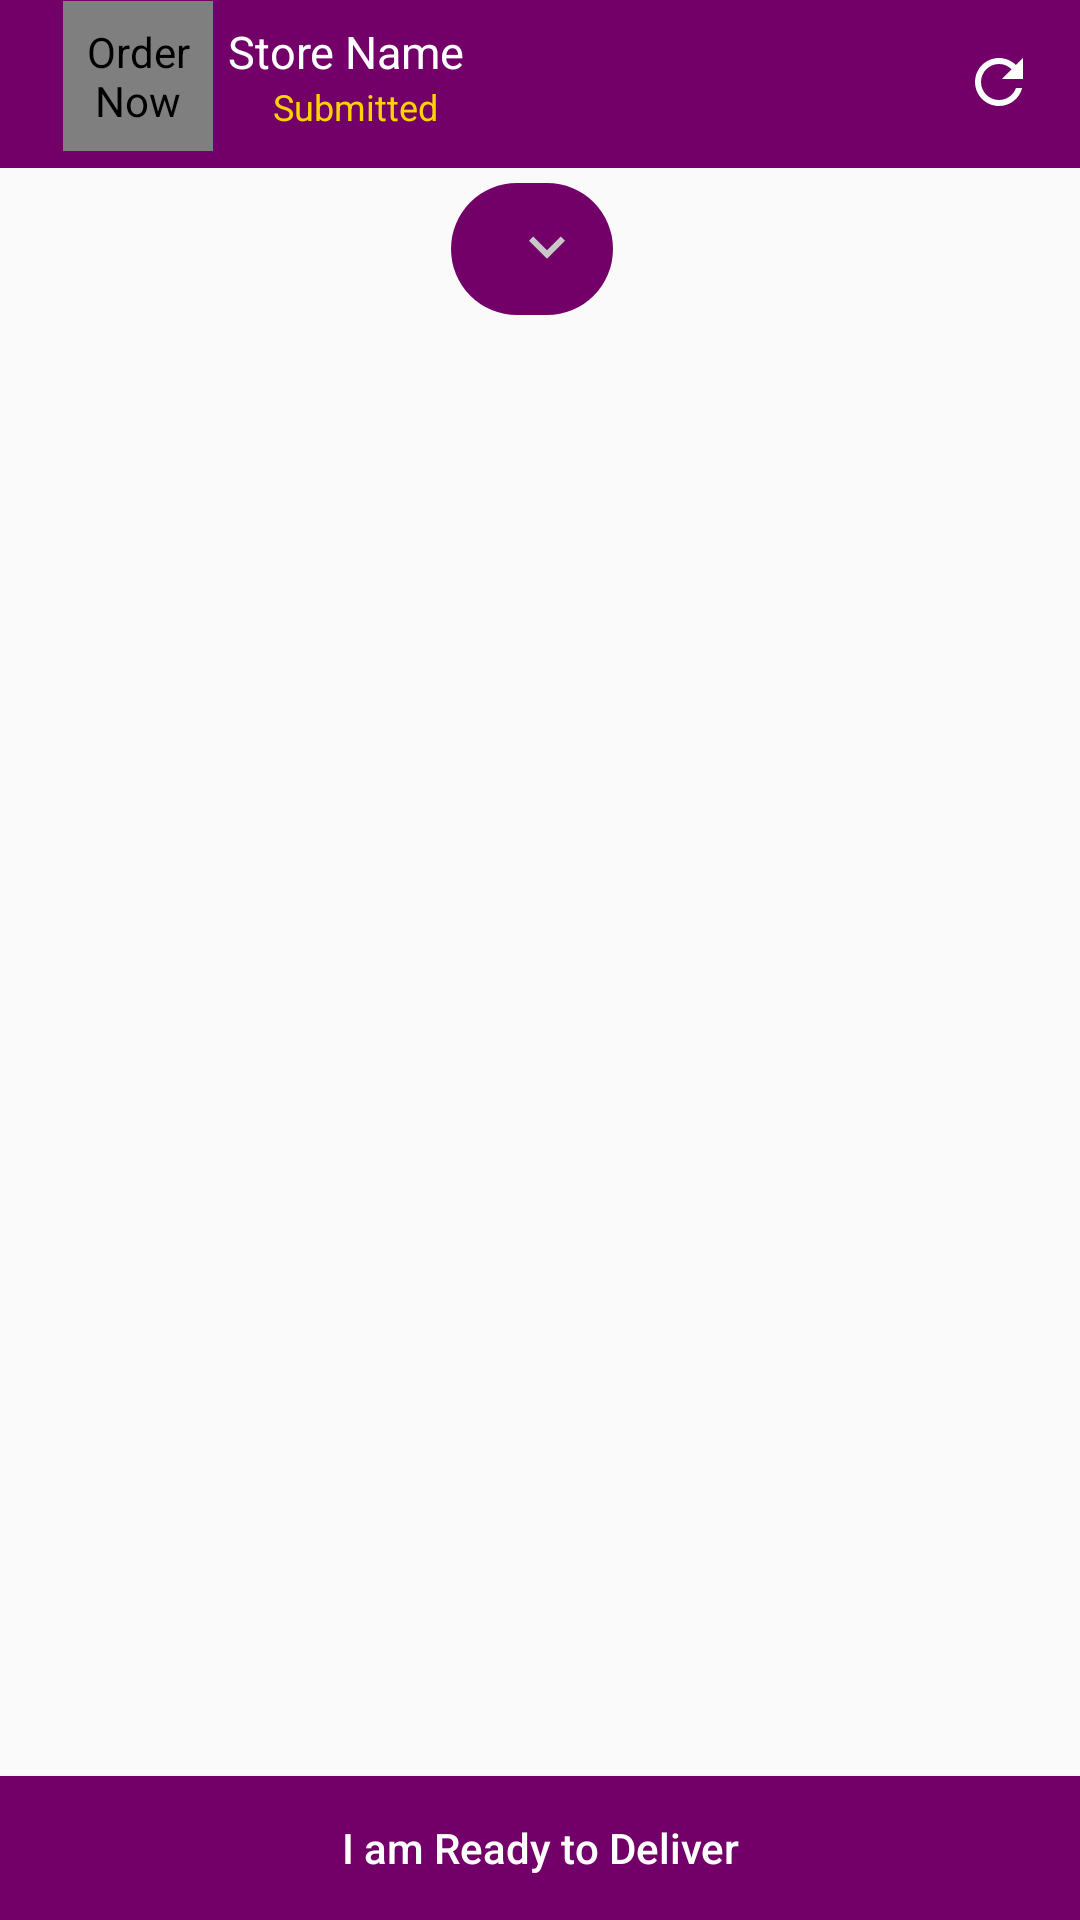

Write the Android layout XML for this screen, with the resource values it uses.
<!-- AndroidManifest.xml: activity theme CustomTheme -->
<!-- res/layout/activity_chat.xml -->
<?xml version="1.0" encoding="utf-8"?>
<RelativeLayout xmlns:android="http://schemas.android.com/apk/res/android"
    xmlns:app="http://schemas.android.com/apk/res-auto"
    xmlns:tools="http://schemas.android.com/tools"
    android:layout_width="match_parent"
    android:layout_height="match_parent"
    tools:context=".ChatActivity">

    <ProgressBar
        android:id="@+id/progressIndicator"
        android:layout_width="wrap_content"
        android:layout_height="wrap_content"
        android:layout_centerInParent="true"
        android:visibility="gone" />

    <android.support.v7.widget.Toolbar
        android:id="@+id/toolbar"
        android:layout_width="match_parent"

        android:layout_height="wrap_content"
        android:background="@color/colorPrimary">

        <LinearLayout
            android:id="@+id/store_details"
            android:layout_width="match_parent"
            android:layout_height="wrap_content"
            android:layout_below="@id/app_bar"
            android:background="@color/colorPrimary"
            android:orientation="horizontal">

            <ImageView
                android:id="@+id/back_button"
                android:layout_width="wrap_content"
                android:layout_height="match_parent"
                android:layout_marginStart="5dp"
                android:layout_marginLeft="5dp"
                android:contentDescription="@string/store_distance"
                android:src="@drawable/ic_back" />

            <de.hdodenhof.circleimageview.CircleImageView
                android:id="@+id/store_image"
                android:layout_width="50dp"
                android:layout_height="50dp"
                android:layout_marginBottom="5dp"
                android:contentDescription="@string/order_now"
                android:scaleType="centerCrop"
                android:src="@drawable/im_profile_picture" />

            <LinearLayout
                android:layout_width="wrap_content"
                android:layout_height="match_parent"
                android:layout_marginStart="5dp"
                android:layout_marginLeft="5dp"
                android:layout_marginBottom="5dp"
                android:gravity="center_vertical"
                android:orientation="vertical">


                <TextView
                    android:id="@+id/store_name"
                    android:layout_width="wrap_content"
                    android:layout_height="wrap_content"
                    android:text="@string/store_name"
                    android:textColor="@color/whiteColor"
                    android:textSize="15sp" />

                <LinearLayout
                    android:layout_width="wrap_content"
                    android:layout_height="wrap_content"
                    android:orientation="horizontal">

                    <TextView
                        android:id="@+id/order_id"
                        android:layout_width="wrap_content"
                        android:layout_height="wrap_content"
                        android:textColor="@color/whiteColor"
                        android:textSize="12sp"
                        tools:text="Order ID: 15618919" />

                    <TextView
                        android:id="@+id/order_status"
                        android:layout_width="wrap_content"
                        android:layout_height="wrap_content"
                        android:layout_marginStart="15dp"
                        android:layout_marginLeft="15dp"
                        android:text="@string/submitted"
                        android:textColor="#FFD300"
                        android:textSize="12sp" />


                </LinearLayout>


            </LinearLayout>

            <FrameLayout
                android:layout_width="match_parent"
                android:layout_height="wrap_content">

                <ImageView
                    android:id="@+id/refresh_button"
                    android:layout_width="wrap_content"
                    android:layout_height="wrap_content"
                    android:layout_gravity="end"
                    android:contentDescription="@string/hybrid"
                    android:padding="15dp"
                    android:src="@drawable/ic_refresh_black_24dp" />

            </FrameLayout>

        </LinearLayout>
    </android.support.v7.widget.Toolbar>

    <android.support.v4.widget.NestedScrollView
        android:id="@+id/scroll"
        android:layout_width="match_parent"
        android:layout_height="wrap_content"
        android:layout_above="@id/send_parent"
        android:layout_below="@id/toolbar">

        <LinearLayout
            android:layout_width="match_parent"
            android:layout_height="wrap_content"
            android:orientation="vertical">

            <LinearLayout
                android:layout_width="match_parent"
                android:layout_height="wrap_content"
                android:layout_gravity="center_horizontal"
                android:gravity="center"
                android:orientation="horizontal">

                <TextView
                    android:id="@+id/username"
                    android:layout_width="wrap_content"
                    android:layout_height="wrap_content"

                    android:layout_marginTop="5dp"
                    android:layout_marginEnd="5dp"
                    android:layout_marginRight="5dp"
                    android:layout_marginBottom="5dp"
                    android:background="@drawable/bg_button"
                    android:drawableEnd="@drawable/ic_arrow_down"
                    android:drawableRight="@drawable/ic_keyboard_arrow_down_white_24dp"
                    android:drawablePadding="10dp"
                    android:gravity="center"
                    android:padding="10dp"
                    android:textColor="@android:color/white"
                    tools:text="3bdo133" />

                <TextView
                    android:id="@+id/track_order"
                    android:layout_width="wrap_content"
                    android:layout_height="wrap_content"
                    android:layout_marginStart="5dp"
                    android:layout_marginLeft="5dp"
                    android:layout_marginTop="5dp"
                    android:layout_marginBottom="5dp"
                    android:background="@drawable/bg_button"
                    android:drawablePadding="10dp"
                    android:gravity="center"
                    android:padding="13dp"
                    android:text="@string/track_order"
                    android:textColor="@android:color/white"
                    android:visibility="gone" />

            </LinearLayout>

            <android.support.v7.widget.RecyclerView
                android:id="@+id/messages"
                android:layout_width="match_parent"
                android:layout_height="match_parent" />

        </LinearLayout>
    </android.support.v4.widget.NestedScrollView>

    <LinearLayout
        android:id="@+id/send_parent"
        android:layout_width="match_parent"
        android:layout_height="wrap_content"
        android:layout_above="@id/buttons_parent"
        android:background="#D3D3D3"
        android:orientation="horizontal"
        android:padding="8dp"
        android:visibility="gone">


        <EditText
            android:id="@+id/message_text"
            android:layout_width="0dp"
            android:layout_height="wrap_content"
            android:layout_weight="0.9"
            android:background="@drawable/bg_edit_text_chat"
            android:hint="@string/type_message"
            android:inputType="textMultiLine"
            android:padding="5dp" />

        <ImageView
            android:id="@+id/send_btn"
            android:layout_width="0dp"
            android:layout_height="wrap_content"
            android:layout_gravity="center"
            android:layout_weight="0.1"
            android:contentDescription="@string/enter_code"
            android:src="@drawable/ic_send_gray" />

        <ImageView
            android:id="@+id/send_photo"
            android:layout_width="0dp"
            android:layout_height="wrap_content"
            android:layout_gravity="center"
            android:layout_weight="0.1"
            android:contentDescription="@string/enter_code"
            android:src="@drawable/ic_attach_file_black_24dp"
            android:tint="@color/Color_DarkGray" />


    </LinearLayout>


    <Button
        android:id="@+id/ready"
        android:layout_width="match_parent"
        android:layout_height="wrap_content"
        android:layout_above="@id/buttons_parent"
        android:layout_alignParentBottom="true"
        android:background="@drawable/bg_button_rectangle"
        android:text="@string/ready_to_deliver"
        android:textAllCaps="false"
        android:textColor="@android:color/white"
        android:visibility="visible" />


    <LinearLayout
        android:layout_width="match_parent"
        android:layout_alignParentBottom="true"
        android:orientation="vertical"
        android:visibility="invisible"
        android:id="@+id/buttons_parent"
        android:layout_height="wrap_content">

        <TextView
            android:layout_width="wrap_content"
            android:layout_gravity="center"
            android:text="@string/you_can_cancel_request_within_5_minutes"
            android:textColor="@color/colorPrimary"
            android:layout_height="wrap_content" />

        <LinearLayout

            android:layout_width="match_parent"
            android:layout_height="wrap_content"
            android:layout_marginTop="5dp"
            android:layout_marginBottom="5dp"
            android:orientation="horizontal"
            android:visibility="visible">

            <Button
                android:id="@+id/cancel"
                android:layout_width="0dp"
                android:layout_height="wrap_content"
                android:layout_marginStart="2.5dp"
                android:layout_marginEnd="2.5dp"
                android:layout_weight="1"
                android:background="@drawable/bg_orange_button"
                android:text="@string/cancel"
                android:textAllCaps="false"
                android:textColor="@android:color/white"
                android:visibility="visible" />

            <Button
                android:id="@+id/complete"
                android:layout_width="0dp"
                android:layout_height="wrap_content"
                android:layout_marginStart="2.5dp"
                android:layout_marginEnd="2.5dp"
                android:layout_weight="1"
                android:background="@drawable/bg_button"
                android:text="@string/order_delivered"
                android:textAllCaps="false"
                android:textColor="@android:color/white"
                android:visibility="visible" />

            <Button
                android:id="@+id/call"
                android:layout_width="0dp"
                android:layout_height="wrap_content"
                android:layout_marginStart="2.5dp"
                android:layout_marginEnd="2.5dp"
                android:layout_weight="1"
                android:background="@drawable/bg_orange_button"
                android:text="@string/call"
                android:textAllCaps="false"
                android:textColor="@android:color/white"
                android:visibility="visible" />


        </LinearLayout>

    </LinearLayout>


</RelativeLayout>
<!-- resources referenced by this layout -->
<resources>
  <color name="colorPrimary">#730069</color>
  <color name="whiteColor">#FFFFFF</color>
  <!-- drawable bg_button (drawable) -->
  <?xml version="1.0" encoding="UTF-8"?>
  <shape xmlns:android="http://schemas.android.com/apk/res/android" android:id="@+id/listview_background_shape">
      <corners android:radius="25dp"/>
      <solid android:color="#730069"/>
  </shape>
  <!-- drawable bg_button_rectangle (drawable) -->
  <?xml version="1.0" encoding="UTF-8"?>
  <shape xmlns:android="http://schemas.android.com/apk/res/android" android:id="@+id/listview_background_shape">
      <solid android:color="#730069"/>
  </shape>
  <!-- drawable bg_edit_text_chat (drawable) -->
  <?xml version="1.0" encoding="UTF-8"?>
  <shape xmlns:android="http://schemas.android.com/apk/res/android" android:id="@+id/listview_background_shape">
      <stroke android:width="2dp" android:color="#ffffffff" />
      <solid android:color="#ffffff"/>
      <corners android:radius="5dp"/>
  </shape>
  <!-- drawable bg_orange_button (drawable) -->
  <?xml version="1.0" encoding="UTF-8"?>
  <shape xmlns:android="http://schemas.android.com/apk/res/android" android:id="@+id/listview_background_shape">
      <corners android:radius="25dp"/>
      <solid android:color="#FFAF00"/>
  </shape>
  <!-- drawable ic_arrow_down (drawable) -->
  <vector android:autoMirrored="true" android:height="24dp"
      android:tint="#C8C8C8" android:viewportHeight="24.0"
      android:viewportWidth="24.0" android:width="24dp" xmlns:android="http://schemas.android.com/apk/res/android">
      <path android:fillColor="#FF000000" android:pathData="M7.41,7.84L12,12.42l4.59,-4.58L18,9.25l-6,6 -6,-6z"/>
  </vector>
  <!-- drawable ic_keyboard_arrow_down_white_24dp (drawable) -->
  <vector android:autoMirrored="true" android:height="24dp"
      android:tint="#FBFFFD" android:viewportHeight="24.0"
      android:viewportWidth="24.0" android:width="24dp" xmlns:android="http://schemas.android.com/apk/res/android">
      <path android:fillColor="#FF000000" android:pathData="M7.41,7.84L12,12.42l4.59,-4.58L18,9.25l-6,6 -6,-6z"/>
  </vector>
  <!-- drawable ic_send_gray (drawable) -->
  <vector android:autoMirrored="true" android:height="24dp"
      android:tint="#9E9E9E" android:viewportHeight="24.0"
      android:viewportWidth="24.0" android:width="24dp" xmlns:android="http://schemas.android.com/apk/res/android">
      <path android:fillColor="#FF000000" android:pathData="M2.01,21L23,12 2.01,3 2,10l15,2 -15,2z"/>
  </vector>
  <string name="call">Call</string>
  <string name="cancel">Cancel</string>
  <string name="enter_code">Enter Code</string>
  <string name="hybrid">Hybrid</string>
  <string name="order_delivered">Order Delivered</string>
  <string name="order_now">Order Now</string>
  <string name="ready_to_deliver">I am Ready to Deliver</string>
  <string name="store_distance" translatable="false">0.28 Km Away</string>
  <string name="store_name">Store Name</string>
  <string name="submitted">Submitted</string>
  <string name="track_order">Track Order</string>
  <string name="type_message">Type message</string>
  <string name="you_can_cancel_request_within_5_minutes">You can cancel request within 5 minutes</string>
  <style name="CustomTheme" parent="AppTheme">
          <item name="colorPrimary">@color/colorPrimary</item>
          <item name="colorPrimaryDark">@color/colorPrimaryDark</item>
          <item name="colorAccent">@color/colorAccent</item>
          <item name="android:textColorSecondary">@android:color/white</item>
      </style>
  <style name="AppTheme" parent="Theme.AppCompat.Light.NoActionBar">
          
          <item name="colorPrimary">@color/colorPrimary</item>
          <item name="colorPrimaryDark">@color/colorPrimaryDark</item>
          <item name="colorAccent">@color/colorAccent</item>
      </style>
  <color name="colorPrimaryDark">#730060</color>
  <color name="colorAccent">#730069</color>
</resources>
